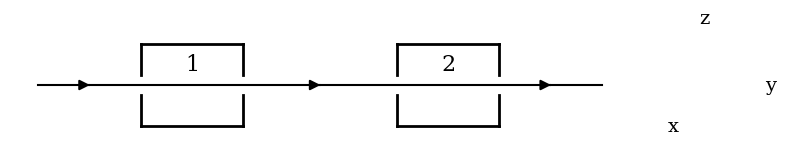

Write Python code to recreate this figure. (Note: this script raises an exception after producing the figure.)
import os
import matplotlib.pyplot as plt

plt.rcParams.update({
    'font.family': 'serif',
    'font.size': 12,
    'axes.linewidth': 0.8,
    'lines.linewidth': 1.5,
    'figure.dpi': 300,
})

fig, ax = plt.subplots(figsize=(8, 3))
ax.set_aspect('equal')
ax.axis('off')

def draw_box(xc, yc, W, H, G):
    lines = [
        ([xc - W/2, xc + W/2], [yc + H/2, yc + H/2]),
        ([xc - W/2, xc + W/2], [yc - H/2, yc - H/2]),
        ([xc - W/2, xc - W/2], [yc + G/2, yc + H/2]),
        ([xc - W/2, xc - W/2], [yc - H/2, yc - G/2]),
        ([xc + W/2, xc + W/2], [yc + G/2, yc + H/2]),
        ([xc + W/2, xc + W/2], [yc - H/2, yc - G/2])
    ]
    for x, y in lines:
        ax.plot(x, y, color='black', lw=2)

W = 2.0
H = 1.6
G = 0.4

draw_box(-2.5, 0, W, H, G)
draw_box(2.5, 0, W, H, G)

ax.text(-2.5, 0.4, '1', ha='center', va='center', fontsize=16)
ax.text(2.5, 0.4, '2', ha='center', va='center', fontsize=16)

# Beam
ax.plot([-5.5, 5.5], [0, 0], color='black', lw=1.5)

# Arrows on beam
def draw_line_arrow(x, y):
    ax.annotate('', xy=(x+0.01, y), xytext=(x, y),
                arrowprops=dict(arrowstyle='-|>', color='black', lw=1.5,
                                mutation_scale=15))

draw_line_arrow(-4.5, 0)
draw_line_arrow(0, 0)
draw_line_arrow(4.5, 0)

# Coordinate system
ox, oy = 7.5, 0
def draw_axis_arrow(x, y, dx, dy, label, tx, ty):
    ax.annotate('', xy=(x+dx, y+dy), xytext=(x, y),
                arrowprops=dict(arrowstyle='-|>', color='black', lw=1.5,
                                mutation_scale=15))
    ax.text(x+dx+tx, y+dy+ty, label, ha='center', va='center', fontsize=14)

draw_axis_arrow(ox, oy, 1.0, 0, 'y', 0.3, 0)
draw_axis_arrow(ox, oy, 0, 1.0, 'z', 0, 0.3)
draw_axis_arrow(ox, oy, -0.4, -0.6, 'x', -0.2, -0.2)

# Save
out_dir = '/home/lucas/Projects/pdf_ingestion_pipeline/books/baym_quantum_mechanics_1969/05_figures/enhanced'
os.makedirs(out_dir, exist_ok=True)
plt.savefig(f'{out_dir}/fig_page_2_FigureGroup_157.pdf', bbox_inches='tight')
plt.savefig(f'{out_dir}/fig_page_2_FigureGroup_157.png', bbox_inches='tight')
